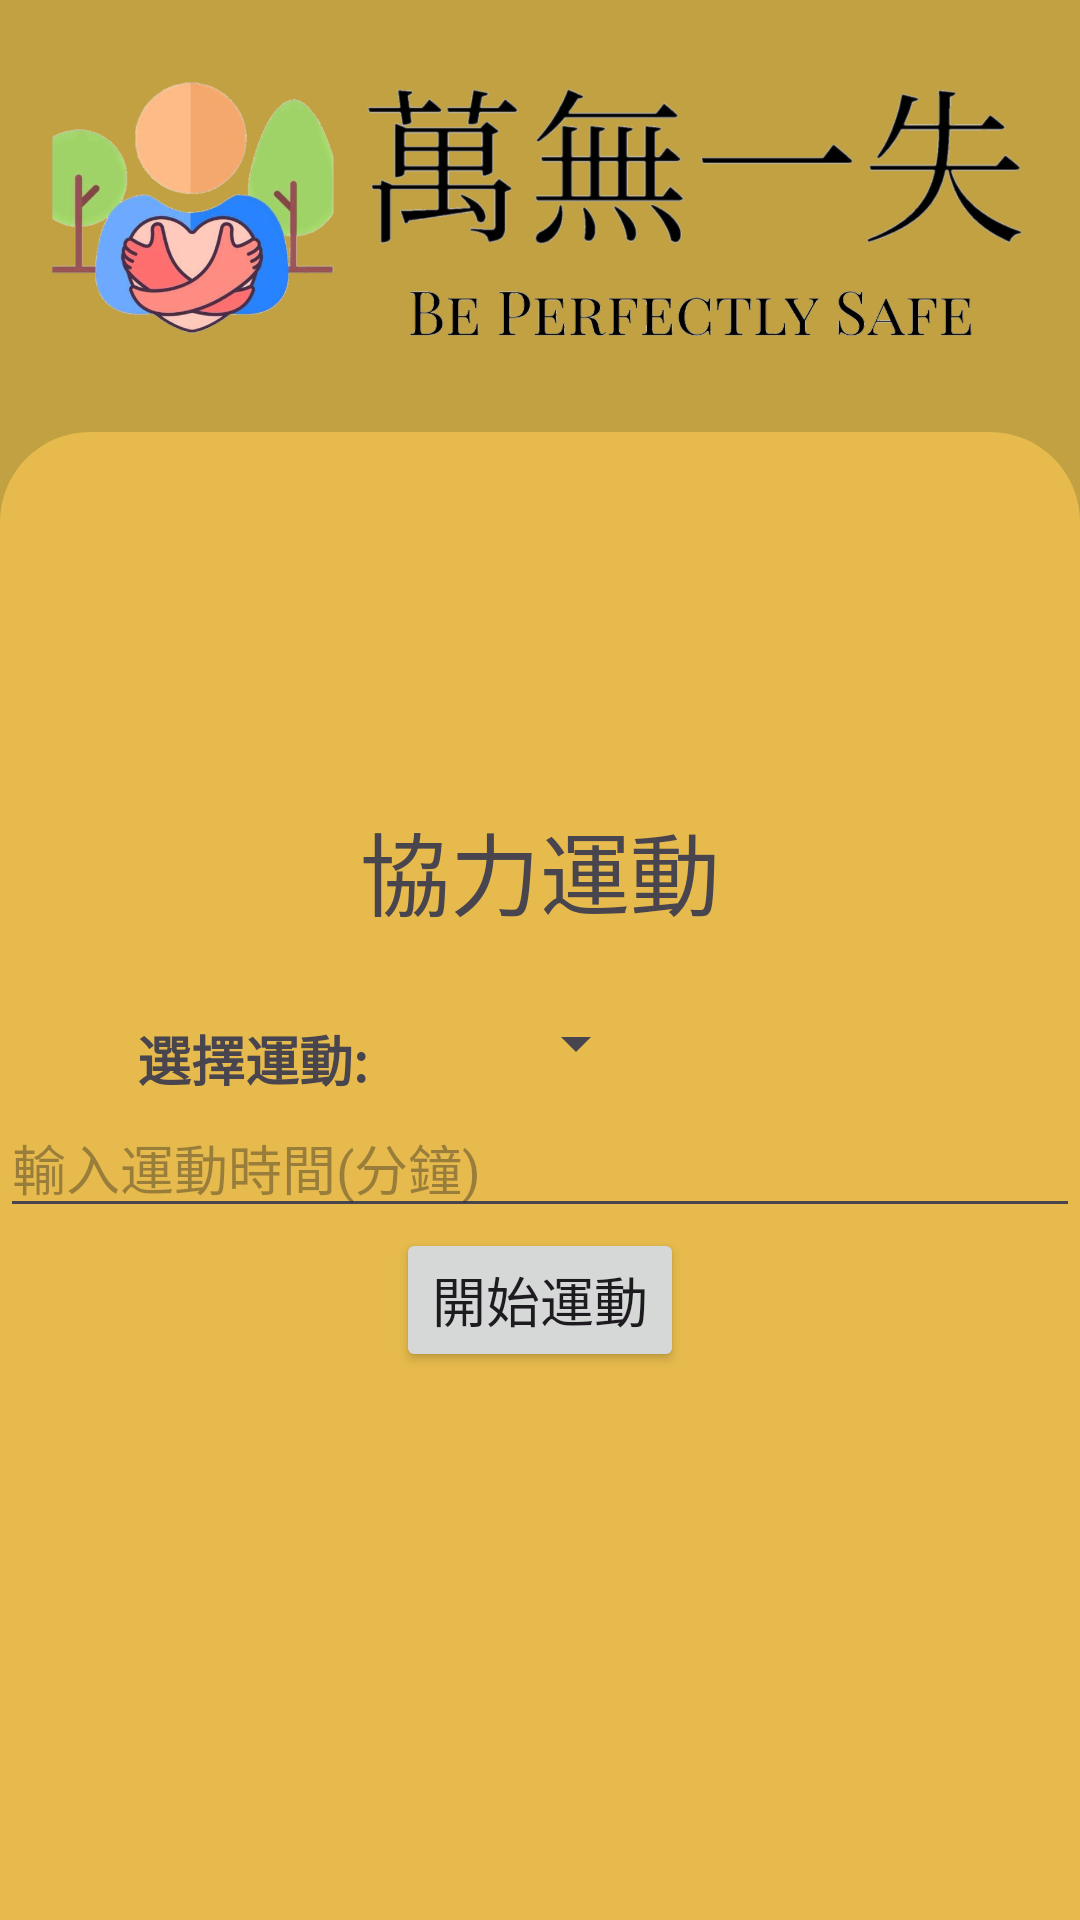

The Android layout XML behind this screen, and the referenced resources:
<!-- AndroidManifest.xml: application theme Theme.Be_perfectly_safe -->
<!-- res/layout/activity_exercise.xml -->
<?xml version="1.0" encoding="utf-8"?>
<androidx.constraintlayout.widget.ConstraintLayout xmlns:android="http://schemas.android.com/apk/res/android"
    xmlns:app="http://schemas.android.com/apk/res-auto"
    xmlns:tools="http://schemas.android.com/tools"
    android:id="@+id/ex_act"
    android:layout_width="match_parent"
    android:layout_height="match_parent"
    android:background="#C1A142"
    tools:context=".Exercise">


    <ImageView
        android:id="@+id/imageView13"
        android:layout_width="wrap_content"
        android:layout_height="120dp"
        android:layout_marginTop="12dp"
        app:layout_constraintEnd_toEndOf="parent"
        app:layout_constraintStart_toStartOf="parent"
        app:layout_constraintTop_toTopOf="parent"
        app:srcCompat="@drawable/big_logo" />

    <androidx.constraintlayout.widget.ConstraintLayout
        android:layout_width="0dp"
        android:layout_height="0dp"
        android:layout_marginTop="12dp"
        android:background="@drawable/bottom_background_light_green"
        app:layout_constraintBottom_toBottomOf="parent"
        app:layout_constraintEnd_toEndOf="parent"
        app:layout_constraintStart_toStartOf="parent"
        app:layout_constraintTop_toBottomOf="@+id/imageView13">

        <ImageView
            android:id="@+id/imageView23"
            android:layout_width="80dp"
            android:layout_height="80dp"
            android:layout_margin="32dp"
            app:layout_constraintEnd_toEndOf="parent"
            app:layout_constraintStart_toStartOf="parent"
            app:layout_constraintTop_toTopOf="parent"
            app:srcCompat="@drawable/gps" />

        <TextView
            android:id="@+id/picture"
            android:layout_width="wrap_content"
            android:layout_height="wrap_content"
            android:layout_margin="12dp"
            android:text="協力運動"
            android:textSize="30sp"
            app:layout_constraintEnd_toEndOf="@+id/imageView23"
            app:layout_constraintStart_toStartOf="@+id/imageView23"
            app:layout_constraintTop_toBottomOf="@+id/imageView23" />

        <LinearLayout
            android:id="@+id/choise"
            android:layout_width="match_parent"
            android:layout_height="wrap_content"
            app:layout_constraintEnd_toEndOf="parent"
            app:layout_constraintStart_toStartOf="parent"
            app:layout_constraintTop_toBottomOf="@+id/picture">

            <TextView
                android:id="@+id/instructionTextView"
                android:layout_width="wrap_content"
                android:layout_height="wrap_content"
                android:layout_marginTop="28dp"
                android:ems="8"
                android:gravity="center"
                android:text="選擇運動:"
                android:textSize="18sp"
                android:textStyle="bold" />

            <Spinner
                android:id="@+id/exerciseSpinner"
                android:layout_width="wrap_content"
                android:layout_height="wrap_content"
                android:layout_marginTop="24dp" />
        </LinearLayout>

        <LinearLayout
            android:id="@+id/enter"
            android:layout_width="match_parent"
            android:layout_height="wrap_content"
            app:layout_constraintEnd_toEndOf="parent"
            app:layout_constraintStart_toStartOf="parent"
            app:layout_constraintTop_toBottomOf="@+id/choise">

            <EditText
                android:id="@+id/timeEditText"
                android:layout_width="match_parent"
                android:layout_height="match_parent"
                android:hint="輸入運動時間(分鐘)"
                android:inputType="number" />


        </LinearLayout>

        <LinearLayout
            android:id="@+id/linear"
            android:layout_width="match_parent"
            android:layout_height="wrap_content"
            android:gravity="center"
            app:layout_constraintEnd_toEndOf="parent"
            app:layout_constraintStart_toStartOf="parent"
            app:layout_constraintTop_toBottomOf="@+id/enter">

            <Button

                android:id="@+id/startButton"
                android:layout_width="wrap_content"
                android:layout_height="wrap_content"
                android:text="開始運動"
                android:textSize="18sp" />

        </LinearLayout>

        <TextView
            android:id="@+id/timerTextView"
            android:layout_width="wrap_content"
            android:layout_height="wrap_content"
            android:gravity="center"
            android:paddingTop="32dp"
            android:textSize="24sp"
            android:textStyle="bold"
            android:visibility="gone"
            app:layout_constraintBottom_toBottomOf="parent"
            app:layout_constraintEnd_toEndOf="parent"
            app:layout_constraintStart_toStartOf="parent"
            app:layout_constraintTop_toBottomOf="@+id/videoView" />

        <VideoView
            android:id="@+id/videoView"
            android:layout_width="match_parent"
            android:layout_height="200dp"
            android:visibility="gone"
            app:layout_constraintEnd_toEndOf="parent"
            app:layout_constraintStart_toStartOf="parent"
            app:layout_constraintTop_toBottomOf="@+id/linear" />

    </androidx.constraintlayout.widget.ConstraintLayout>


</androidx.constraintlayout.widget.ConstraintLayout>
<!-- resources referenced by this layout -->
<resources>
  <!-- drawable big_logo: png bitmap (drawable, 291877 bytes) -->
  <!-- drawable bottom_background_light_green (drawable) -->
  <?xml version="1.0" encoding="utf-8"?>
  <selector xmlns:android="http://schemas.android.com/apk/res/android">
  <item>
      <shape android:shape="rectangle">
          <solid android:color="#E6BA4C"/>
          <corners android:topLeftRadius="30dp" android:topRightRadius="30dp"/>
  
      </shape>
  </item>
  </selector>
  <style name="Theme.Be_perfectly_safe" parent="Base.Theme.Be_perfectly_safe" />
  <style name="Base.Theme.Be_perfectly_safe" parent="Theme.Material3.DayNight.NoActionBar">
          
          
      </style>
</resources>
